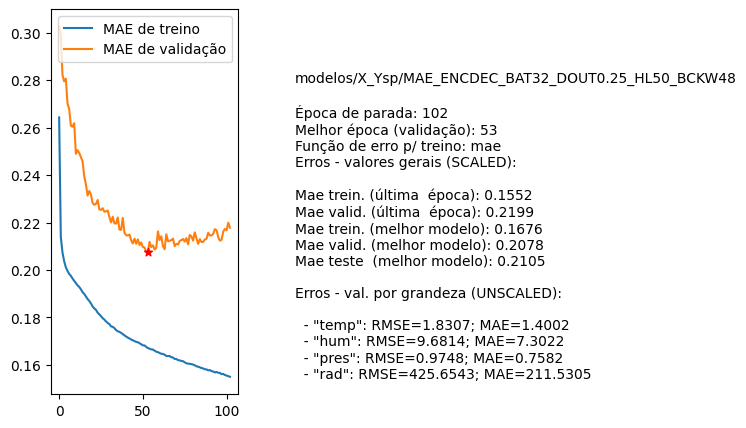

The data file committed next to this chart (first rows):
nome, parada, melhorEpoch, erro_treino_parada, erro_valid_parada, erro_treino_melhor, erro_valid_melhor, erro_teste_melhor, rmse_unscaled_por_grandeza
modelos/X_Ysp/MAE_ENCDEC_BAT32_DOUT0.25_…, 102, 53, 0.1552, 0.2199, 0.1676, 0.2078, 0.2105, ['1.8307', '9.6814', '0.9748', '425.6543…
